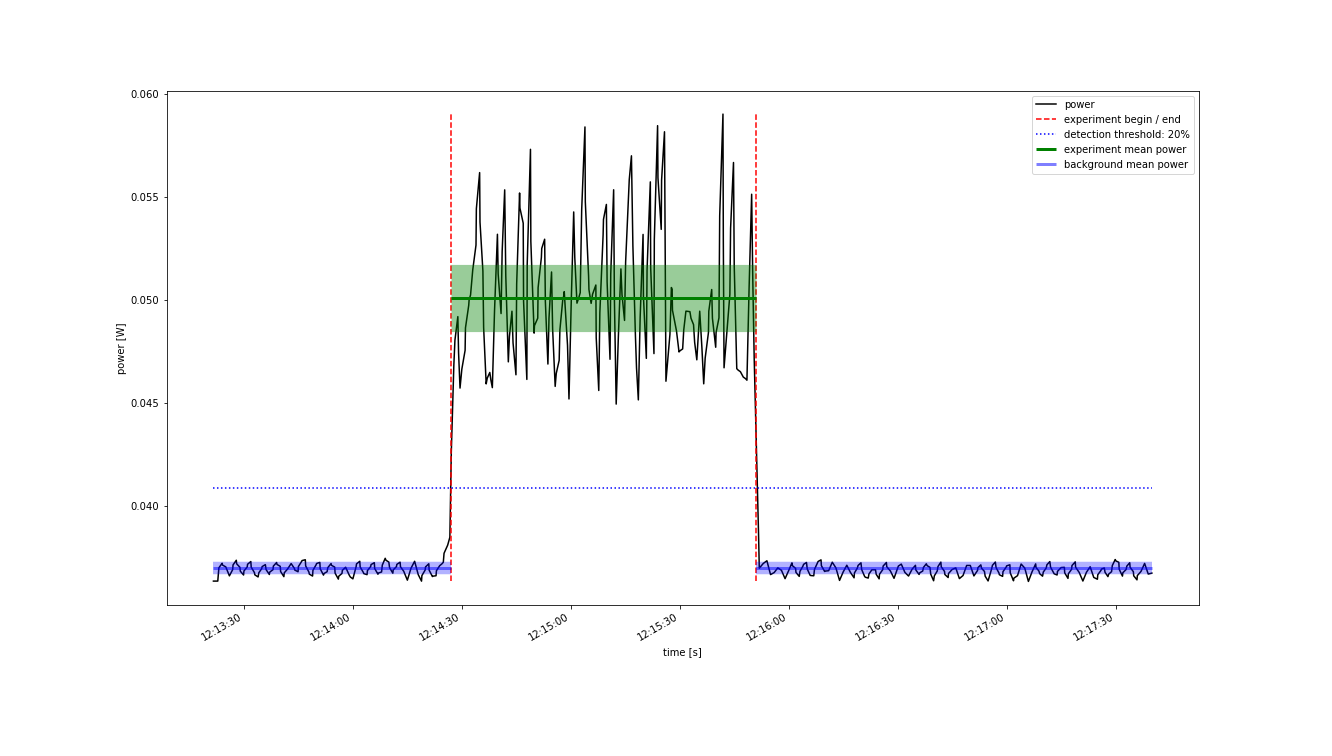

Data behind this chart, as committed beside it:
Start Time; current; voltage
2022-10-24 12:13:21.600; 0.007473; 4.864
2022-10-24 12:13:22.100; 0.007473; 4.864
2022-10-24 12:13:22.800; 0.007473; 4.864
2022-10-24 12:13:23.000; 0.007559; 4.864
2022-10-24 12:13:23.100; 0.007605; 4.864
2022-10-24 12:13:24.000; 0.007651; 4.864
2022-10-24 12:13:24.100; 0.007633; 4.864
2022-10-24 12:13:25.000; 0.007615; 4.864
2022-10-24 12:13:26.000; 0.007525; 4.864
2022-10-24 12:13:26.900; 0.007588; 4.864
2022-10-24 12:13:27.000; 0.007635; 4.864
2022-10-24 12:13:27.900; 0.007681; 4.864
2022-10-24 12:13:28.000; 0.007646; 4.864
2022-10-24 12:13:28.900; 0.00761; 4.864
2022-10-24 12:13:29.000; 0.007572; 4.864
2022-10-24 12:13:29.900; 0.007534; 4.864
2022-10-24 12:13:30.000; 0.007574; 4.864
2022-10-24 12:13:30.900; 0.007614; 4.864
2022-10-24 12:13:31.000; 0.007641; 4.864
2022-10-24 12:13:31.900; 0.007668; 4.864
2022-10-24 12:13:32.000; 0.007613; 4.864
2022-10-24 12:13:32.900; 0.007557; 4.864
2022-10-24 12:13:33.000; 0.007536; 4.864
2022-10-24 12:13:33.900; 0.007514; 4.864
2022-10-24 12:13:34.100; 0.007556; 4.864
2022-10-24 12:13:34.900; 0.007597; 4.864
2022-10-24 12:13:35.000; 0.007617; 4.864
2022-10-24 12:13:35.900; 0.007637; 4.864
2022-10-24 12:13:36.100; 0.007588; 4.864
2022-10-24 12:13:37.000; 0.007539; 4.864
2022-10-24 12:13:37.100; 0.007563; 4.864
2022-10-24 12:13:38.000; 0.007587; 4.864
2022-10-24 12:13:38.100; 0.007623; 4.864
2022-10-24 12:13:39.000; 0.007659; 4.864
2022-10-24 12:13:39.100; 0.00764; 4.864
2022-10-24 12:13:40.000; 0.00762; 4.864
2022-10-24 12:13:40.100; 0.007569; 4.864
2022-10-24 12:13:41.000; 0.007517; 4.864
2022-10-24 12:13:41.100; 0.007555; 4.864
2022-10-24 12:13:42.000; 0.007593; 4.864
2022-10-24 12:13:43.000; 0.007648; 4.864
2022-10-24 12:13:43.900; 0.0076; 4.864
2022-10-24 12:13:44.000; 0.007583; 4.864
2022-10-24 12:13:44.900; 0.007566; 4.864
2022-10-24 12:13:45.000; 0.007618; 4.864
2022-10-24 12:13:45.900; 0.00767; 4.864
2022-10-24 12:13:46.000; 0.007678; 4.864
2022-10-24 12:13:46.900; 0.007686; 4.864
2022-10-24 12:13:47.000; 0.007624; 4.864
2022-10-24 12:13:47.900; 0.007562; 4.864
2022-10-24 12:13:48.000; 0.007543; 4.864
2022-10-24 12:13:48.900; 0.007523; 4.864
2022-10-24 12:13:49.000; 0.00758; 4.864
2022-10-24 12:13:49.900; 0.007638; 4.864
2022-10-24 12:13:50.000; 0.007649; 4.864
2022-10-24 12:13:50.900; 0.00766; 4.864
2022-10-24 12:13:51.000; 0.007596; 4.864
2022-10-24 12:13:51.900; 0.007533; 4.864
2022-10-24 12:13:52.100; 0.00755; 4.864
2022-10-24 12:13:52.900; 0.007567; 4.864
... 406 more rows
